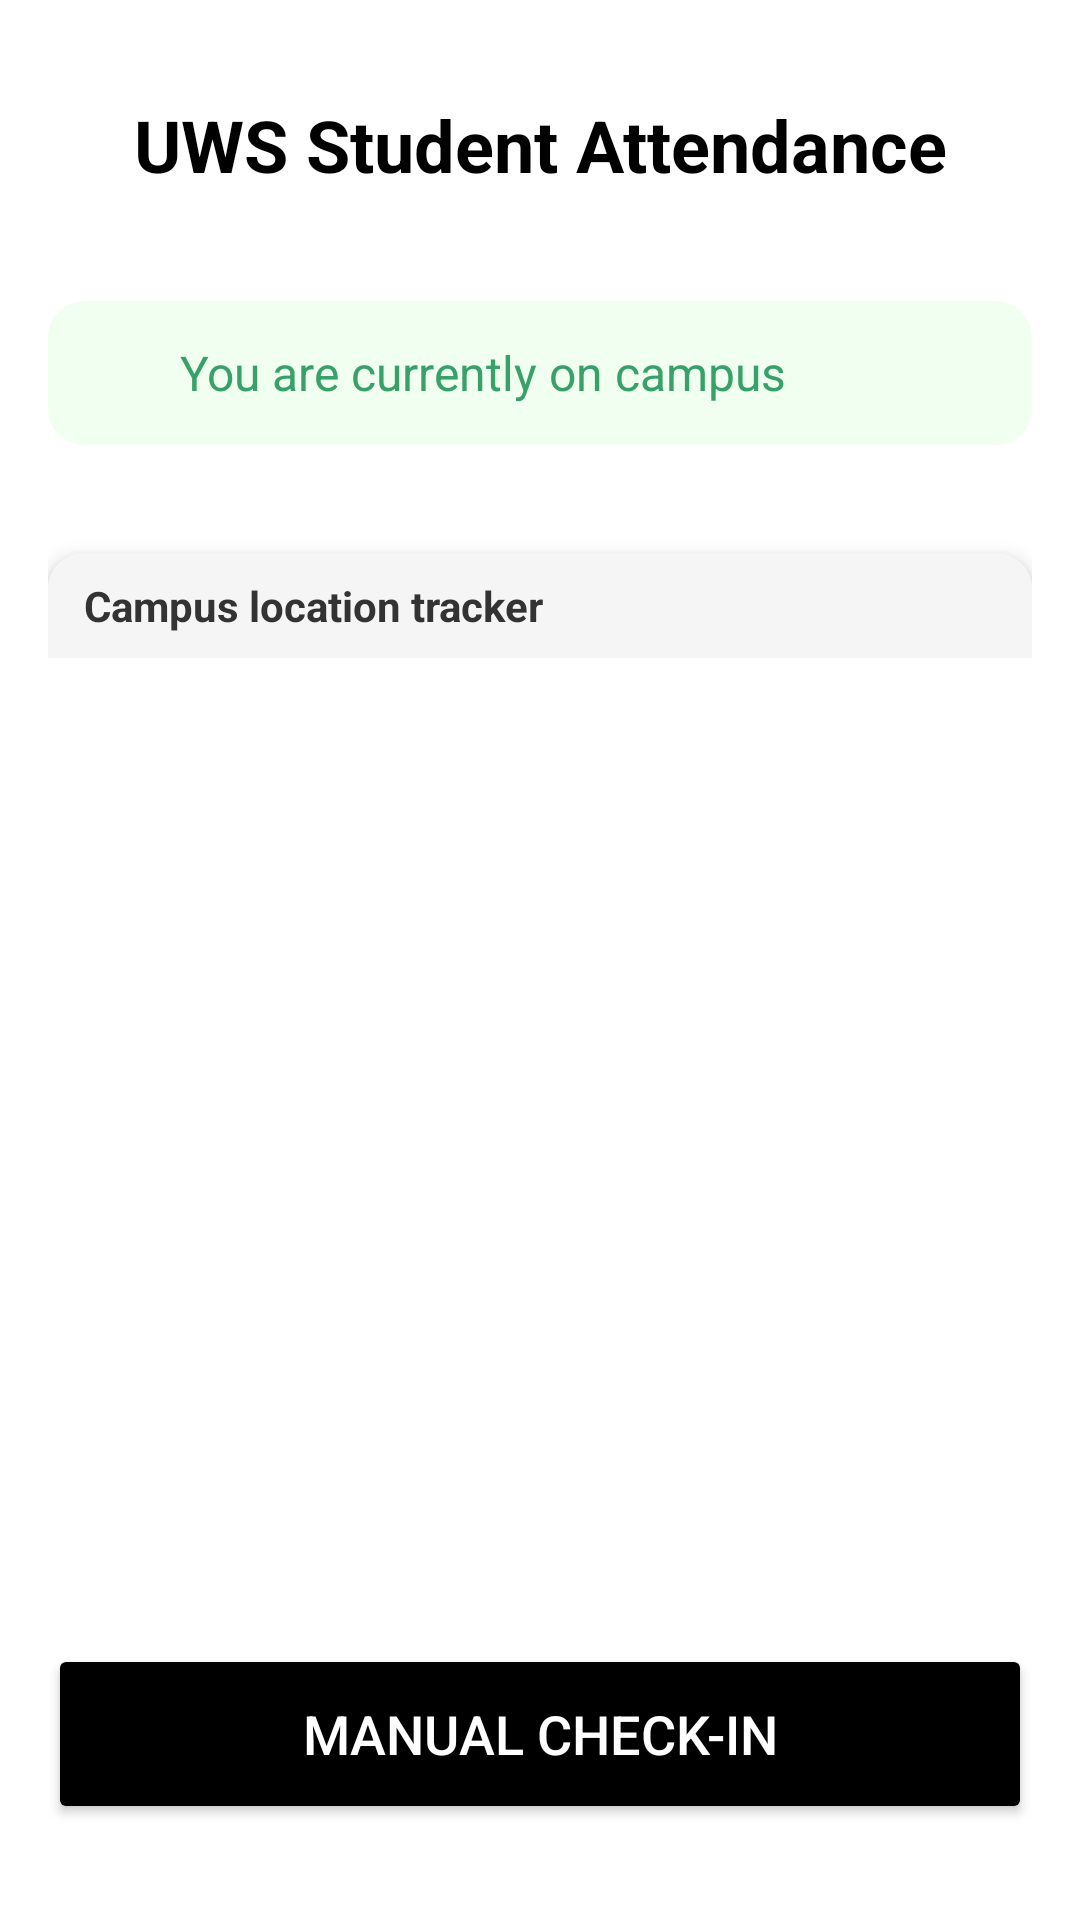

Reconstruct the res/layout file that produces this screen, plus the resources it refers to.
<!-- AndroidManifest.xml: application theme Theme.StudentsAttendance -->
<!-- res/layout/fragment_map.xml -->
<?xml version="1.0" encoding="utf-8"?>
<androidx.constraintlayout.widget.ConstraintLayout
    xmlns:android="http://schemas.android.com/apk/res/android"
    xmlns:app="http://schemas.android.com/apk/res-auto"
    android:layout_width="match_parent"
    android:layout_height="match_parent"
    android:background="@android:color/white">

    <LinearLayout
        android:layout_width="match_parent"
        android:layout_height="0dp"
        android:orientation="vertical"
        android:paddingHorizontal="16dp"
        android:paddingTop="32dp"
        android:paddingBottom="32dp"
        app:layout_constraintTop_toTopOf="parent"
        app:layout_constraintBottom_toTopOf="@id/manualCheckinButton">

        
        <TextView
            android:id="@+id/appTitle"
            android:layout_width="match_parent"
            android:layout_height="wrap_content"
            android:text="UWS Student Attendance"
            android:textSize="24sp"
            android:textStyle="bold"
            android:textColor="#000000"
            android:gravity="center"/>

        
        <androidx.cardview.widget.CardView
            android:id="@+id/statusCard"
            android:layout_width="match_parent"
            android:layout_height="wrap_content"
            android:layout_marginTop="36dp"
            app:cardCornerRadius="12dp"
            app:cardElevation="0dp">

            <LinearLayout
                android:id="@+id/statusLayout"
                android:layout_width="match_parent"
                android:layout_height="wrap_content"
                android:orientation="horizontal"
                android:padding="12dp"
                android:background="#F0FFF0"
                android:gravity="center_vertical">

                <ImageView
                    android:id="@+id/statusIcon"
                    android:layout_width="24dp"
                    android:layout_height="24dp"
                    android:src="@drawable/ic_map"
                    app:tint="#38A169"
                    android:contentDescription="Status Icon" />

                <TextView
                    android:id="@+id/statusText"
                    android:layout_width="wrap_content"
                    android:layout_height="wrap_content"
                    android:text="You are currently on campus"
                    android:textColor="#38A169"
                    android:textSize="16sp"
                    android:layout_marginStart="8dp"/>
            </LinearLayout>
        </androidx.cardview.widget.CardView>

        
        <androidx.cardview.widget.CardView
            android:id="@+id/mapCard"
            android:layout_width="match_parent"
            android:layout_height="400dp"
            android:layout_marginTop="36dp"
            app:cardCornerRadius="12dp"
            app:cardElevation="4dp">

            <LinearLayout
                android:layout_width="match_parent"
                android:layout_height="match_parent"
                android:orientation="vertical">

                <TextView
                    android:layout_width="match_parent"
                    android:layout_height="wrap_content"
                    android:text="Campus location tracker"
                    android:textStyle="bold"
                    android:textColor="#333333"
                    android:paddingHorizontal="12dp"
                    android:paddingVertical="8dp"
                    android:background="#f5f5f5"/>

                <FrameLayout
                    android:id="@+id/map_container"
                    android:layout_width="match_parent"
                    android:layout_height="0dp"
                    android:layout_weight="1" />
            </LinearLayout>
        </androidx.cardview.widget.CardView>

        
        <TextView
            android:id="@+id/checkInSuccessText"
            android:layout_width="match_parent"
            android:layout_height="wrap_content"
            android:text="Check-in completed successfully"
            android:textColor="#38A169"
            android:textSize="18sp"
            android:gravity="center"
            android:layout_marginTop="24dp"/>
    </LinearLayout>

    
    <Button
        android:id="@+id/manualCheckinButton"
        android:layout_width="0dp"
        android:layout_height="60dp"
        android:text="Manual Check-in"
        android:textColor="@android:color/white"
        app:backgroundTint="#000000"
        app:cornerRadius="12dp"
        android:textSize="18sp"
        android:layout_marginBottom="32dp"
        android:layout_marginStart="16dp"
        android:layout_marginEnd="16dp"
        app:layout_constraintBottom_toBottomOf="parent"
        app:layout_constraintStart_toStartOf="parent"
        app:layout_constraintEnd_toEndOf="parent"/>

</androidx.constraintlayout.widget.ConstraintLayout>
<!-- resources referenced by this layout -->
<resources>
  <style name="Theme.StudentsAttendance" parent="Base.Theme.StudentsAttendance" />
  <style name="Base.Theme.StudentsAttendance" parent="Theme.Material3.DayNight.NoActionBar">
          
          
      </style>
</resources>
